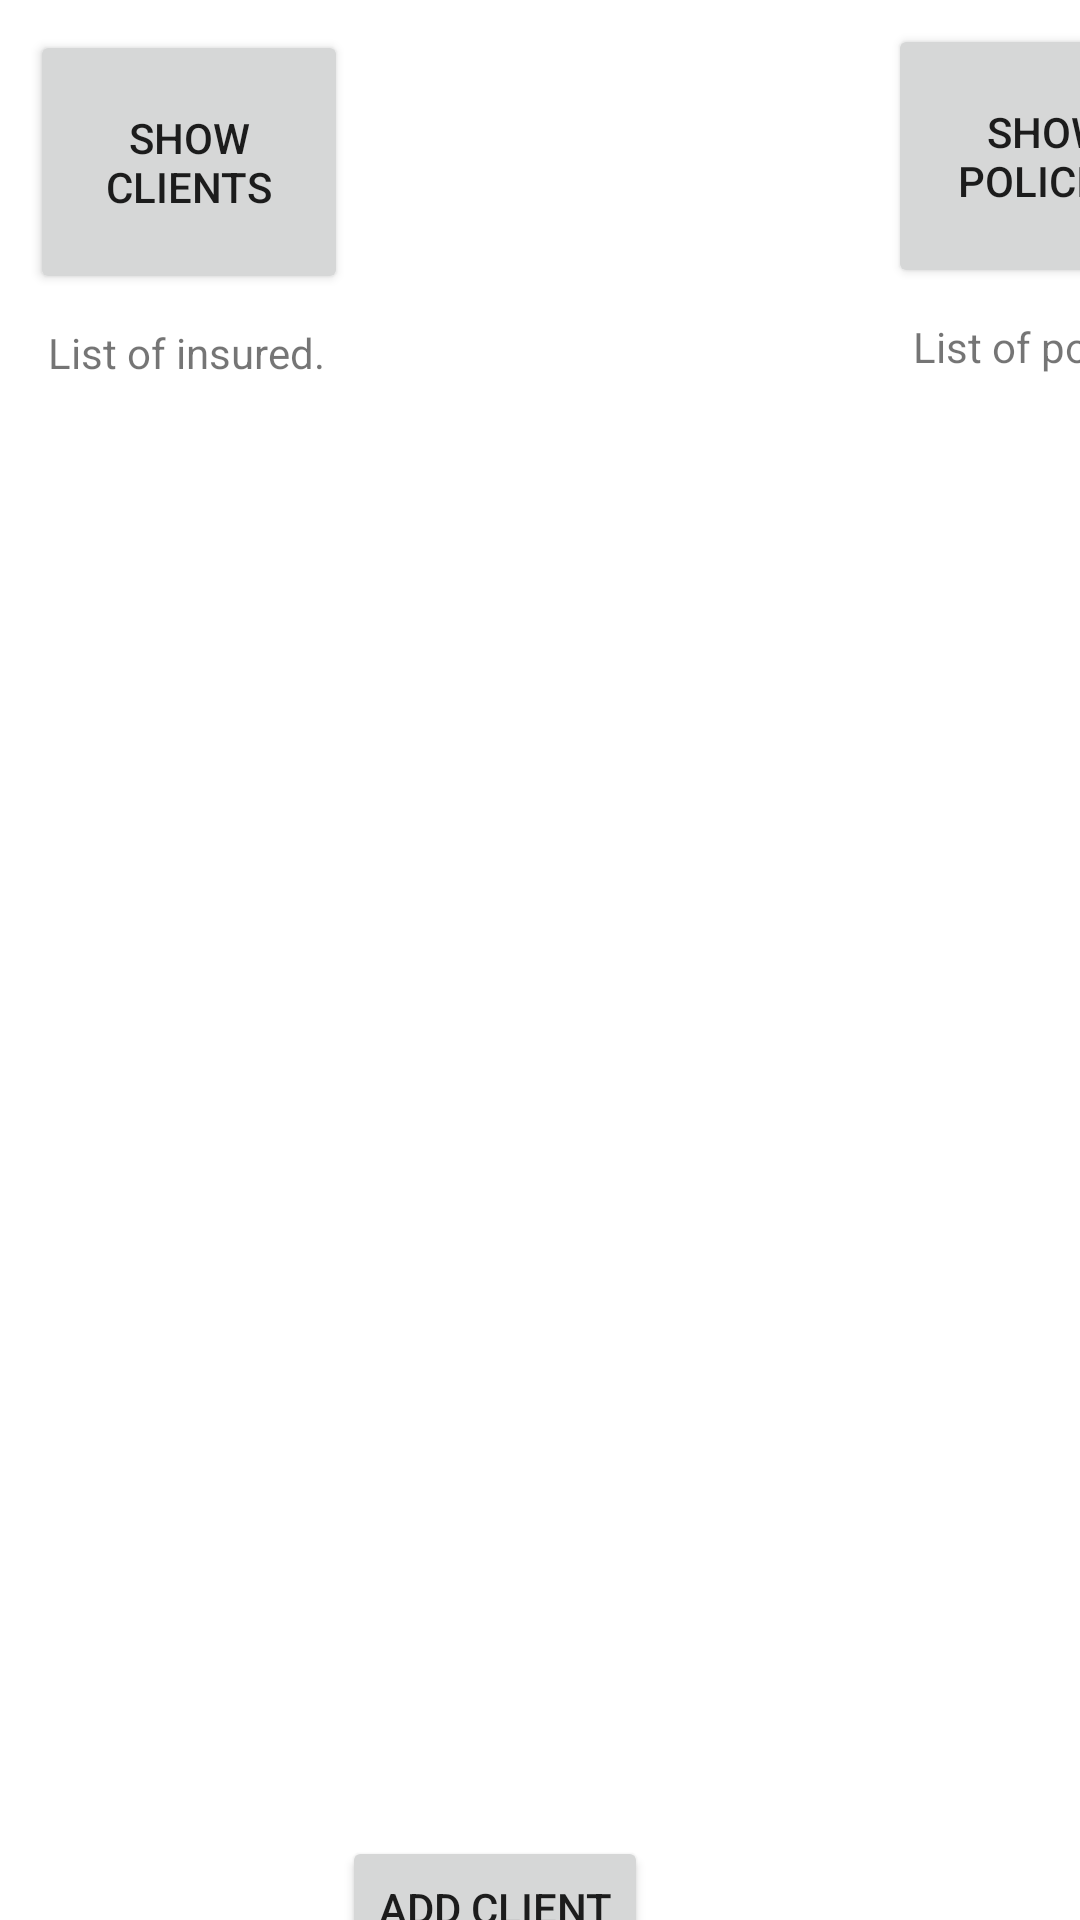

Produce the Android XML layout that renders to this screen, including the resource entries it uses.
<!-- AndroidManifest.xml: application theme Theme.InsuranceIS -->
<!-- res/layout/activity_main.xml -->
<?xml version="1.0" encoding="utf-8"?>
<androidx.constraintlayout.widget.ConstraintLayout xmlns:android="http://schemas.android.com/apk/res/android"
    xmlns:app="http://schemas.android.com/apk/res-auto"
    xmlns:tools="http://schemas.android.com/tools"
    android:layout_width="match_parent"
    android:layout_height="match_parent"
    tools:context=".MainActivity">


    <TextView
        android:id="@+id/Insured"
        android:layout_width="wrap_content"
        android:layout_height="0dp"
        android:layout_marginLeft="16dp"
        android:layout_marginTop="10dp"
        android:layout_marginBottom="10dp"
        android:text="List of insured."
        app:layout_constraintBottom_toBottomOf="parent"
        app:layout_constraintLeft_toLeftOf="parent"
        app:layout_constraintTop_toBottomOf="@+id/button"
        app:layout_constraintVertical_bias="1.0"
        tools:layout_constraintLeft_creator="1"
        tools:layout_constraintTop_creator="1" />

    <Button
        android:id="@+id/button"
        android:layout_width="106dp"
        android:layout_height="88dp"
        android:layout_marginLeft="10dp"
        android:layout_marginTop="10dp"
        android:onClick="prikaziInsured"
        android:text="Show clients"
        app:layout_constraintLeft_toLeftOf="parent"
        app:layout_constraintTop_toTopOf="parent"
        tools:layout_constraintLeft_creator="1"
        tools:layout_constraintTop_creator="1" />

    <TextView
        android:id="@+id/Policy"
        android:layout_width="wrap_content"
        android:layout_height="0dp"
        android:layout_marginStart="196dp"
        android:layout_marginTop="10dp"
        android:layout_marginBottom="10dp"
        android:text="List of policies."
        app:layout_constraintBottom_toBottomOf="parent"
        app:layout_constraintStart_toEndOf="@+id/Insured"
        app:layout_constraintTop_toBottomOf="@+id/button2"
        app:layout_constraintVertical_bias="0.0"
        tools:layout_constraintLeft_creator="1"
        tools:layout_constraintTop_creator="1" />

    <Button
        android:id="@+id/button2"
        android:layout_width="106dp"
        android:layout_height="88dp"
        android:layout_marginLeft="296dp"
        android:layout_marginTop="8dp"
        android:onClick="prikaziPolicy"
        android:text="Show policies"
        app:layout_constraintLeft_toLeftOf="parent"
        app:layout_constraintTop_toTopOf="parent"
        tools:layout_constraintLeft_creator="1"
        tools:layout_constraintTop_creator="1" />

    <Button
        android:id="@+id/addStudentActivity"
        android:layout_width="wrap_content"
        android:layout_height="wrap_content"
        android:layout_marginTop="612dp"
        android:layout_marginRight="144dp"
        android:onClick="addStudentActivity"
        android:text="Add client"
        app:layout_constraintRight_toRightOf="parent"
        app:layout_constraintTop_toTopOf="parent"
        tools:layout_constraintRight_creator="1"
        tools:layout_constraintTop_creator="1" />
</androidx.constraintlayout.widget.ConstraintLayout>
<!-- resources referenced by this layout -->
<resources>
  <style name="Theme.InsuranceIS" parent="Theme.MaterialComponents.DayNight.DarkActionBar">
          
          <item name="colorPrimary">@color/purple_500</item>
          <item name="colorPrimaryVariant">@color/purple_700</item>
          <item name="colorOnPrimary">@color/white</item>
          
          <item name="colorSecondary">@color/teal_200</item>
          <item name="colorSecondaryVariant">@color/teal_700</item>
          <item name="colorOnSecondary">@color/black</item>
          
          <item name="android:statusBarColor" tools:targetApi="l">?attr/colorPrimaryVariant</item>
          
      </style>
  <color name="purple_500">#4F7D28</color>
  <color name="purple_700">#4F7D28</color>
  <color name="white">#FFFFFFFF</color>
  <color name="teal_200">#FF03DAC5</color>
  <color name="teal_700">#FF018786</color>
  <color name="black">#FF000000</color>
</resources>
